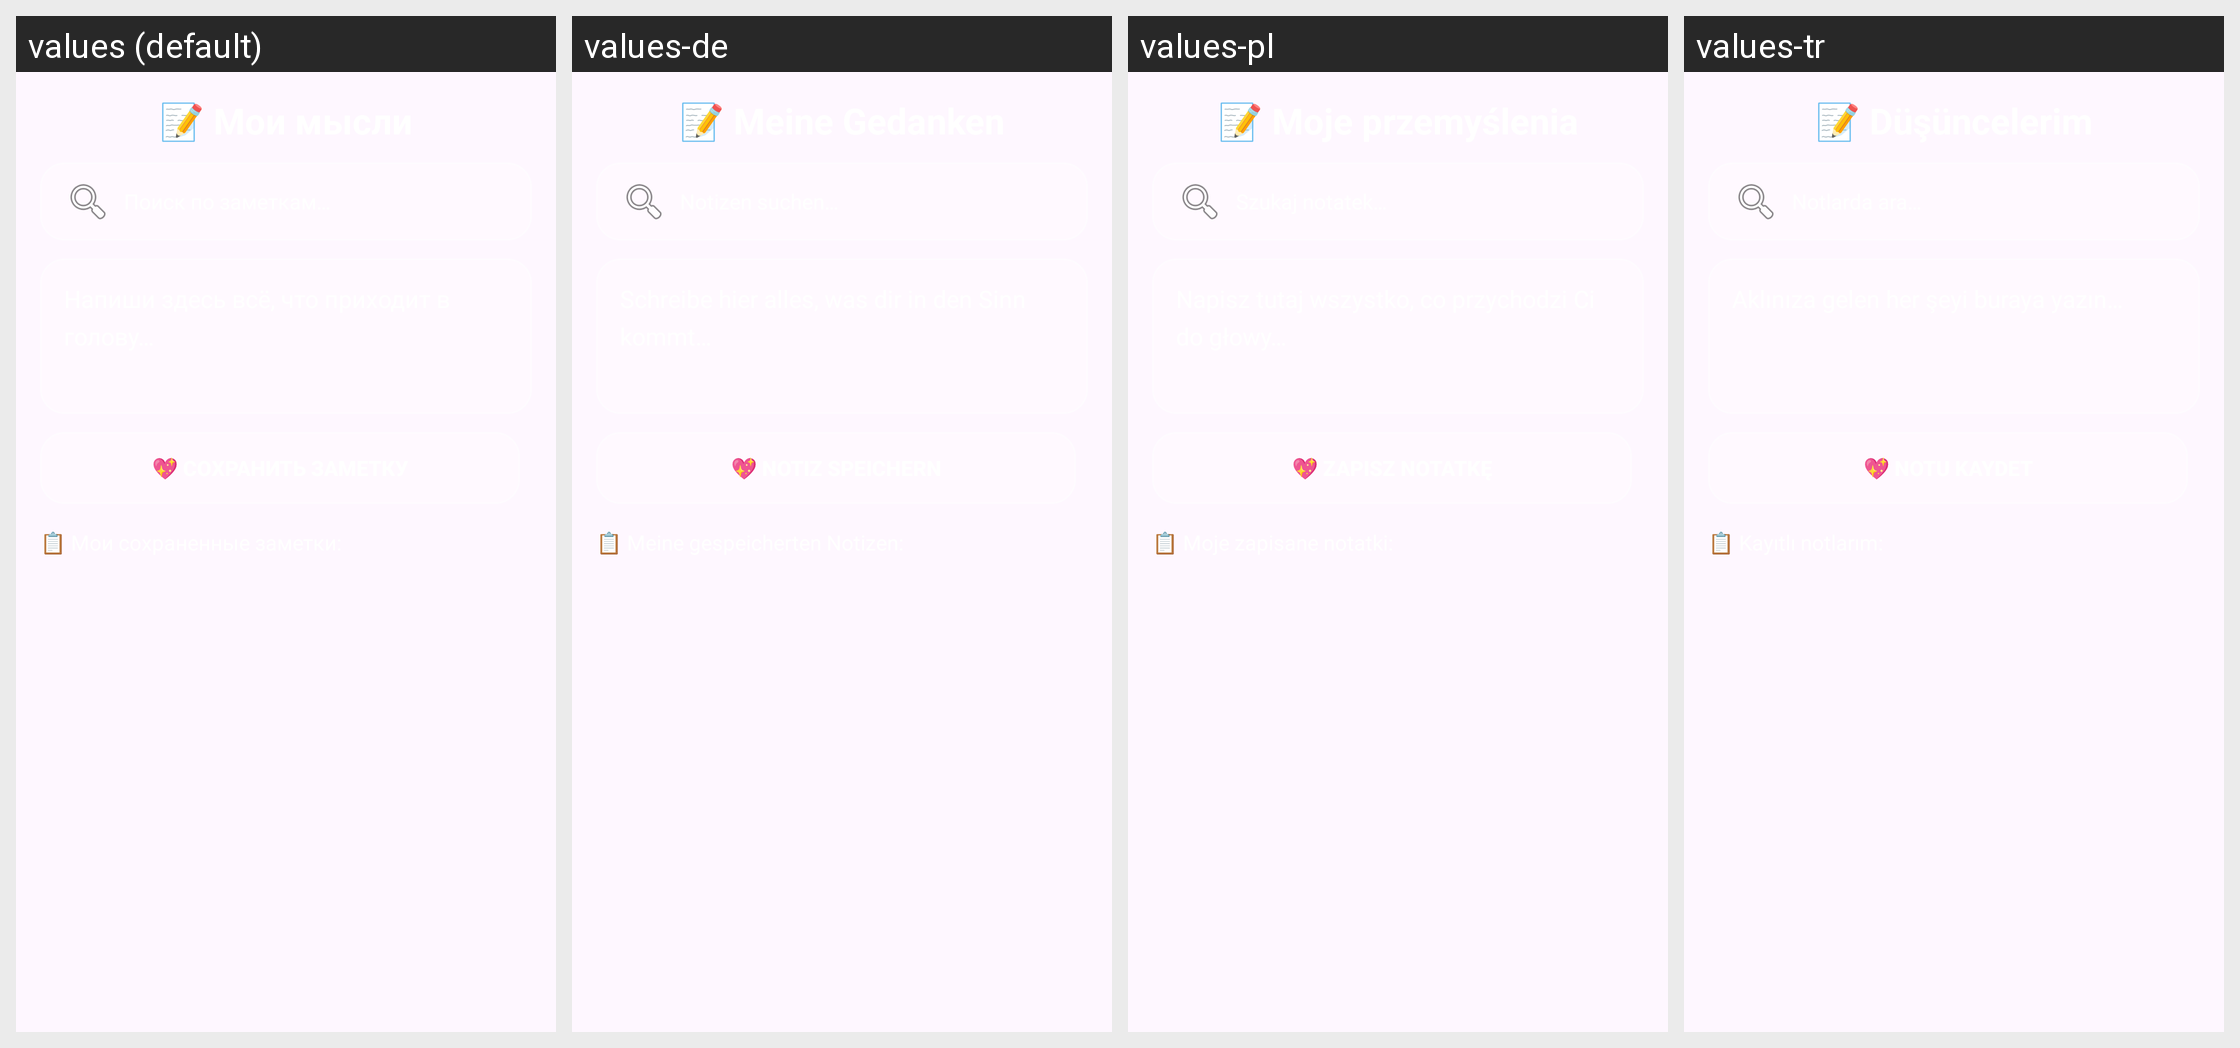

The Android screen above is rendered under several locales of the same app. Produce the string resources it draws, with the default and per-locale values.
Android screen res/layout/fragment_notes.xml rendered under 4 locales, left to right: values (default), values-de, values-pl, values-tr. Device: Nexus 5 (rendered at 1080×1920; each locale shown at half size, 540×960, under a caption strip naming it); theme Theme.MyApplication.NoActionBar.
Other locales in the repository, not shown: values-ar, values-en, values-es, values-fr, values-it, values-pt.
Strings drawn on this screen, with the default value and each locale's value (text and hints the layout hard-codes, and strings that could not be matched under every locale, appear in the picture but are not listed):

notes_title_label
  values: 📝 Мои мысли
  values-de: 📝 Meine Gedanken
  values-pl: 📝 Moje przemyślenia
  values-tr: 📝 Düşüncelerim

notes_save_button
  values: 💖 Сохранить заметку
  values-de: 💖 Notiz speichern
  values-pl: 💖 Zapisz notatkę
  values-tr: 💖 Notu kaydet

notes_saved_label
  values: 📋 Мои сохраненные заметки:
  values-de: 📋 Meine gespeicherten Notizen:
  values-pl: 📋 Moje zapisane notatki:
  values-tr: 📋 Kayıtlı notlarım:
